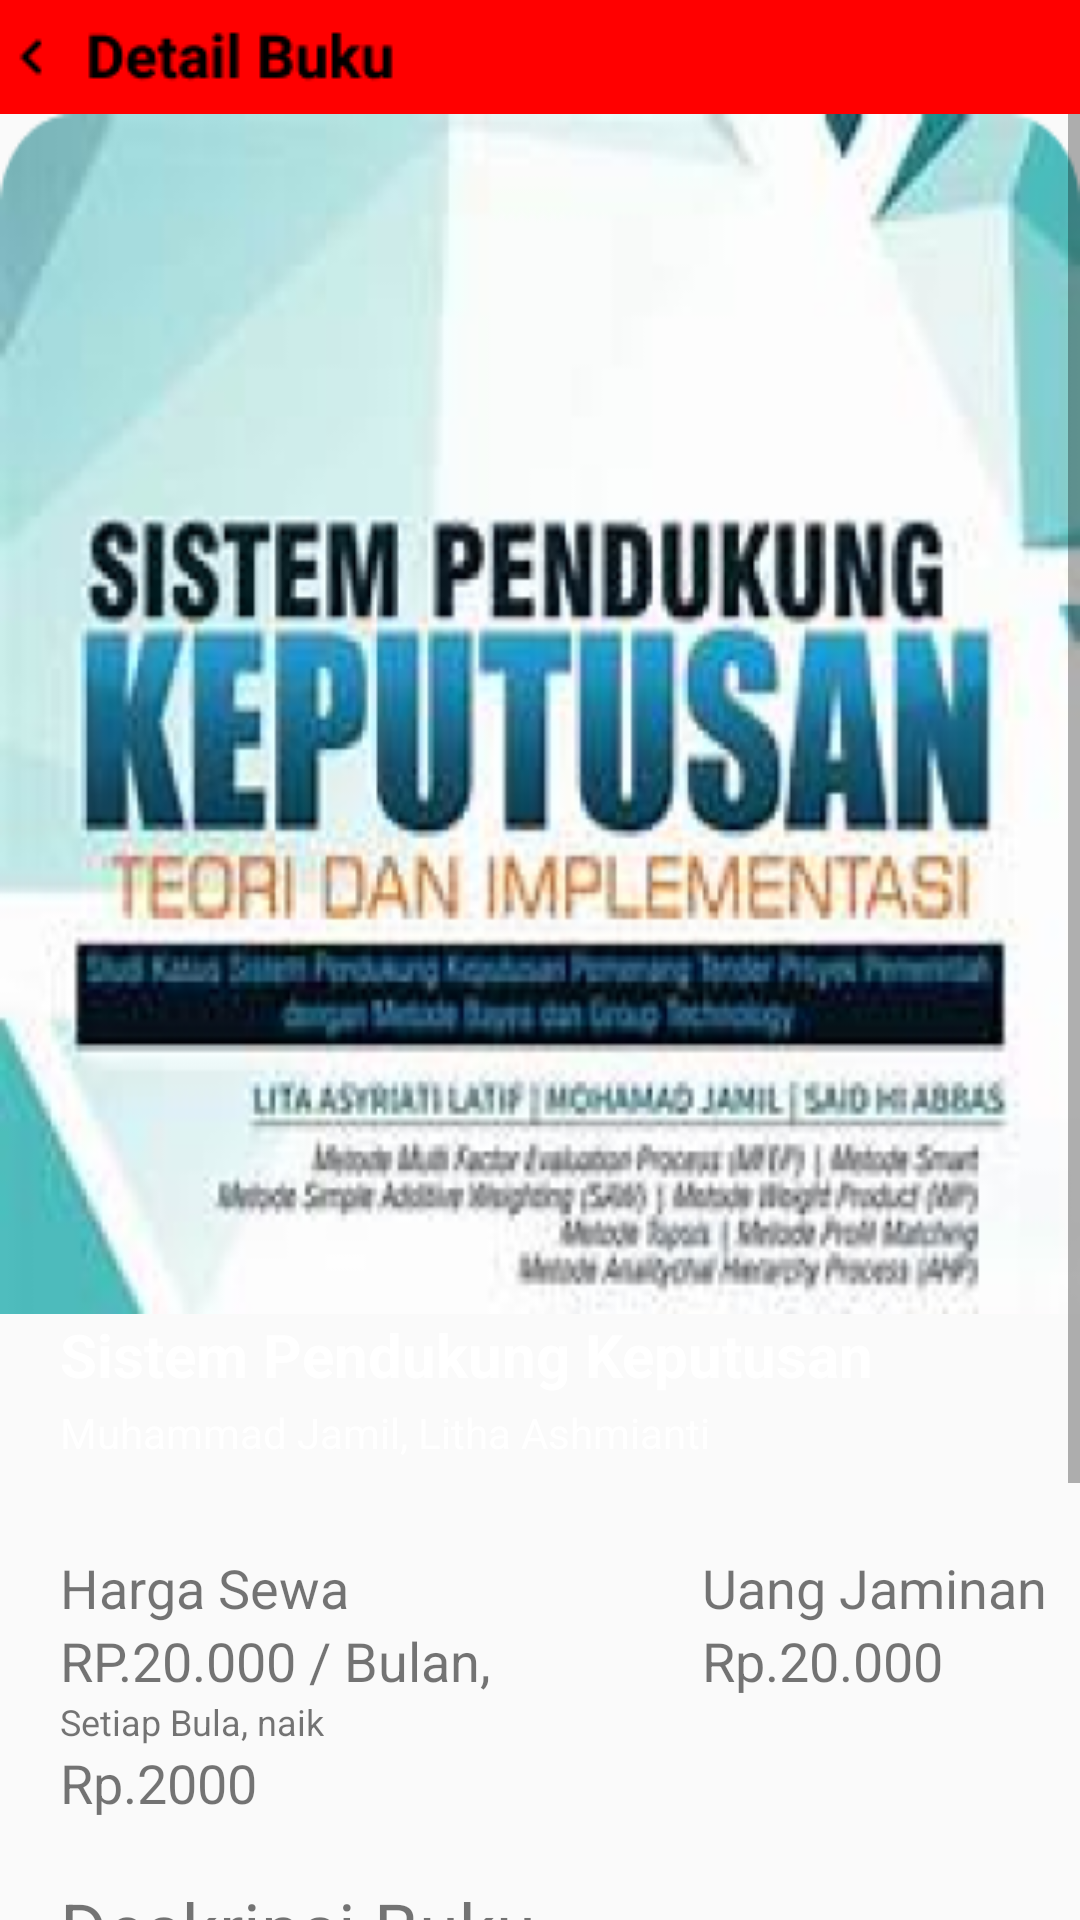

Here is an Android app screen rendered from its layout file. Give the layout XML and the strings, colors and styles it references.
<!-- AndroidManifest.xml: application theme Theme.SewaBuku -->
<!-- res/layout/activity_buku5.xml -->
<?xml version="1.0" encoding="utf-8"?>
<RelativeLayout xmlns:android="http://schemas.android.com/apk/res/android"
    xmlns:app="http://schemas.android.com/apk/res-auto"
    xmlns:tools="http://schemas.android.com/tools"
    android:layout_width="match_parent"
    android:layout_height="match_parent"
    tools:context=".buku5">

    <ImageButton
        android:id="@+id/iconback"
        android:layout_width="match_parent"
        android:layout_height="wrap_content"
        android:background="@drawable/sewa"
        android:paddingRight="230dp"
        android:src="@drawable/detailbukuback" />

    <ScrollView
        android:layout_below="@id/iconback"
        android:layout_width="match_parent"
        android:layout_height="match_parent">

        <RelativeLayout
            android:layout_width="match_parent"
            android:layout_height="match_parent">


            <RelativeLayout
                android:id="@+id/sampul"
                android:layout_width="match_parent"
                android:layout_height="wrap_content">

                <ImageView
                    android:id="@+id/img_detail"
                    android:layout_width="match_parent"
                    android:layout_height="400dp"
                    android:background="@drawable/sampulbuku5" />

                <TextView
                    android:id="@+id/title"
                    android:layout_width="match_parent"
                    android:layout_height="60dp"
                    android:layout_below="@id/img_detail"
                    android:background="@color/red"
                    android:paddingLeft="20dp"
                    android:text="Sistem Pendukung Keputusan"
                    android:textColor="@color/white"
                    android:textSize="20sp"
                    android:textStyle="bold" />

                <TextView
                    android:layout_below="@id/img_detail"
                    android:id="@+id/judul"
                    android:layout_width="wrap_content"
                    android:layout_height="wrap_content"
                    android:layout_marginTop="30dp"
                    android:paddingLeft="20dp"
                    android:text="Muhammad Jamil, Litha Ashmianti"
                    android:textColor="@color/white" />

                <RelativeLayout
                    android:id="@+id/det"
                    android:layout_width="wrap_content"
                    android:layout_height="wrap_content"
                    android:layout_below="@id/judul"
                    android:layout_marginLeft="20dp">

                    <TextView
                        android:id="@+id/hargasewa"
                        android:layout_width="wrap_content"
                        android:layout_height="wrap_content"
                        android:layout_marginTop="30dp"
                        android:text="Harga Sewa"
                        android:textSize="18sp" />

                    <TextView
                        android:id="@+id/harga"
                        android:layout_width="wrap_content"
                        android:layout_height="wrap_content"
                        android:layout_below="@id/hargasewa"
                        android:text="RP.20.000 / Bulan,"
                        android:textSize="18sp" />

                    <TextView
                        android:id="@+id/uang_jaminan"
                        android:layout_width="wrap_content"
                        android:layout_height="wrap_content"
                        android:layout_marginLeft="70dp"
                        android:layout_marginTop="30dp"
                        android:layout_toEndOf="@+id/harga"
                        android:text="Uang Jaminan"
                        android:textSize="18sp" />

                    <TextView
                        android:layout_width="wrap_content"
                        android:layout_height="wrap_content"
                        android:layout_below="@id/uang_jaminan"
                        android:layout_marginLeft="70dp"
                        android:layout_toEndOf="@id/harga"
                        android:text="Rp.20.000"
                        android:textSize="18sp" />

                    <TextView
                        android:id="@+id/desk"
                        android:layout_width="wrap_content"
                        android:layout_height="wrap_content"
                        android:layout_below="@id/harga"
                        android:text="Setiap Bula, naik"
                        android:textSize="12sp" />

                    <TextView
                        android:id="@+id/deskharga"
                        android:layout_width="wrap_content"
                        android:layout_height="wrap_content"
                        android:layout_below="@id/desk"
                        android:text="Rp.2000"
                        android:textSize="18sp" />

                    <ImageView
                        android:id="@+id/garis"
                        android:layout_width="match_parent"
                        android:layout_height="wrap_content"
                        android:layout_below="@+id/deskharga"
                        android:layout_marginTop="10dp"
                        android:layout_marginRight="30dp"
                        android:src="@drawable/garis" />

                </RelativeLayout>

                <LinearLayout
                    android:layout_below="@id/det"
                    android:id="@+id/deskdetail"
                    android:layout_width="match_parent"
                    android:layout_marginHorizontal="20dp"
                    android:orientation="vertical"
                    android:layout_marginBottom="100dp"
                    android:layout_height="wrap_content">

                    <TextView
                        android:id="@+id/desk_buku"
                        android:layout_width="wrap_content"
                        android:layout_height="wrap_content"
                        android:layout_below="@id/det"
                        android:text="Deskripsi Buku"
                        android:layout_marginTop="10dp"
                        android:textSize="24sp" />


                    <TextView
                        android:layout_width="wrap_content"
                        android:layout_height="wrap_content"
                        android:text="pemakaian 4 bulan"/>


                    <TextView
                        android:layout_width="wrap_content"
                        android:layout_height="wrap_content"
                        android:text="semua halaman masih utuh"/>

                    <TextView
                        android:layout_width="wrap_content"
                        android:layout_height="wrap_content"
                        android:text="Sedikit kerusakan pada halaman 24 yaitu kertas sobek"/>
                </LinearLayout>

            </RelativeLayout>



        </RelativeLayout>

    </ScrollView>



    <Button
        android:id="@+id/toolbar"
        android:layout_width="match_parent"
        android:layout_height="wrap_content"
        android:layout_marginTop="640dp"
        android:background="@drawable/sewa"
        android:gravity="center"
        android:minHeight="?attr/actionBarSize"
        android:theme="?attr/actionBarTheme"
        android:textStyle="bold"
        android:textSize="20sp"
        android:text="SEWA SEKARANG"
        app:titleMarginStart="220dp" />


</RelativeLayout>
<!-- resources referenced by this layout -->
<resources>
  <!-- drawable detailbukuback: png bitmap (drawable, 1070 bytes) -->
  <!-- drawable sampulbuku5: png bitmap (drawable, 150683 bytes) -->
  <!-- drawable sewa: png bitmap (drawable, 234 bytes) -->
  <style name="Theme.SewaBuku" parent="Theme.AppCompat.Light.NoActionBar">
          
          <item name="colorPrimary">@color/purple_500</item>
          <item name="colorPrimaryVariant">@color/purple_700</item>
          <item name="colorOnPrimary">@color/white</item>
          
          <item name="colorSecondary">@color/teal_200</item>
          <item name="colorSecondaryVariant">@color/teal_700</item>
          <item name="colorOnSecondary">@color/black</item>
          <item name="buttonStyle">@color/red</item>
          
  
          
      </style>
  <!-- not gathered from this repository: default colours our renderer supplied (Android Studio template values) -->
  <color name="purple_500">#FF6200EE</color>
  <color name="purple_700">#FF3700B3</color>
  <color name="teal_200">#FF03DAC5</color>
  <color name="teal_700">#FF018786</color>
  <color name="black">#FF000000</color>
  <color name="white">#FFFFFFFF</color>
</resources>
